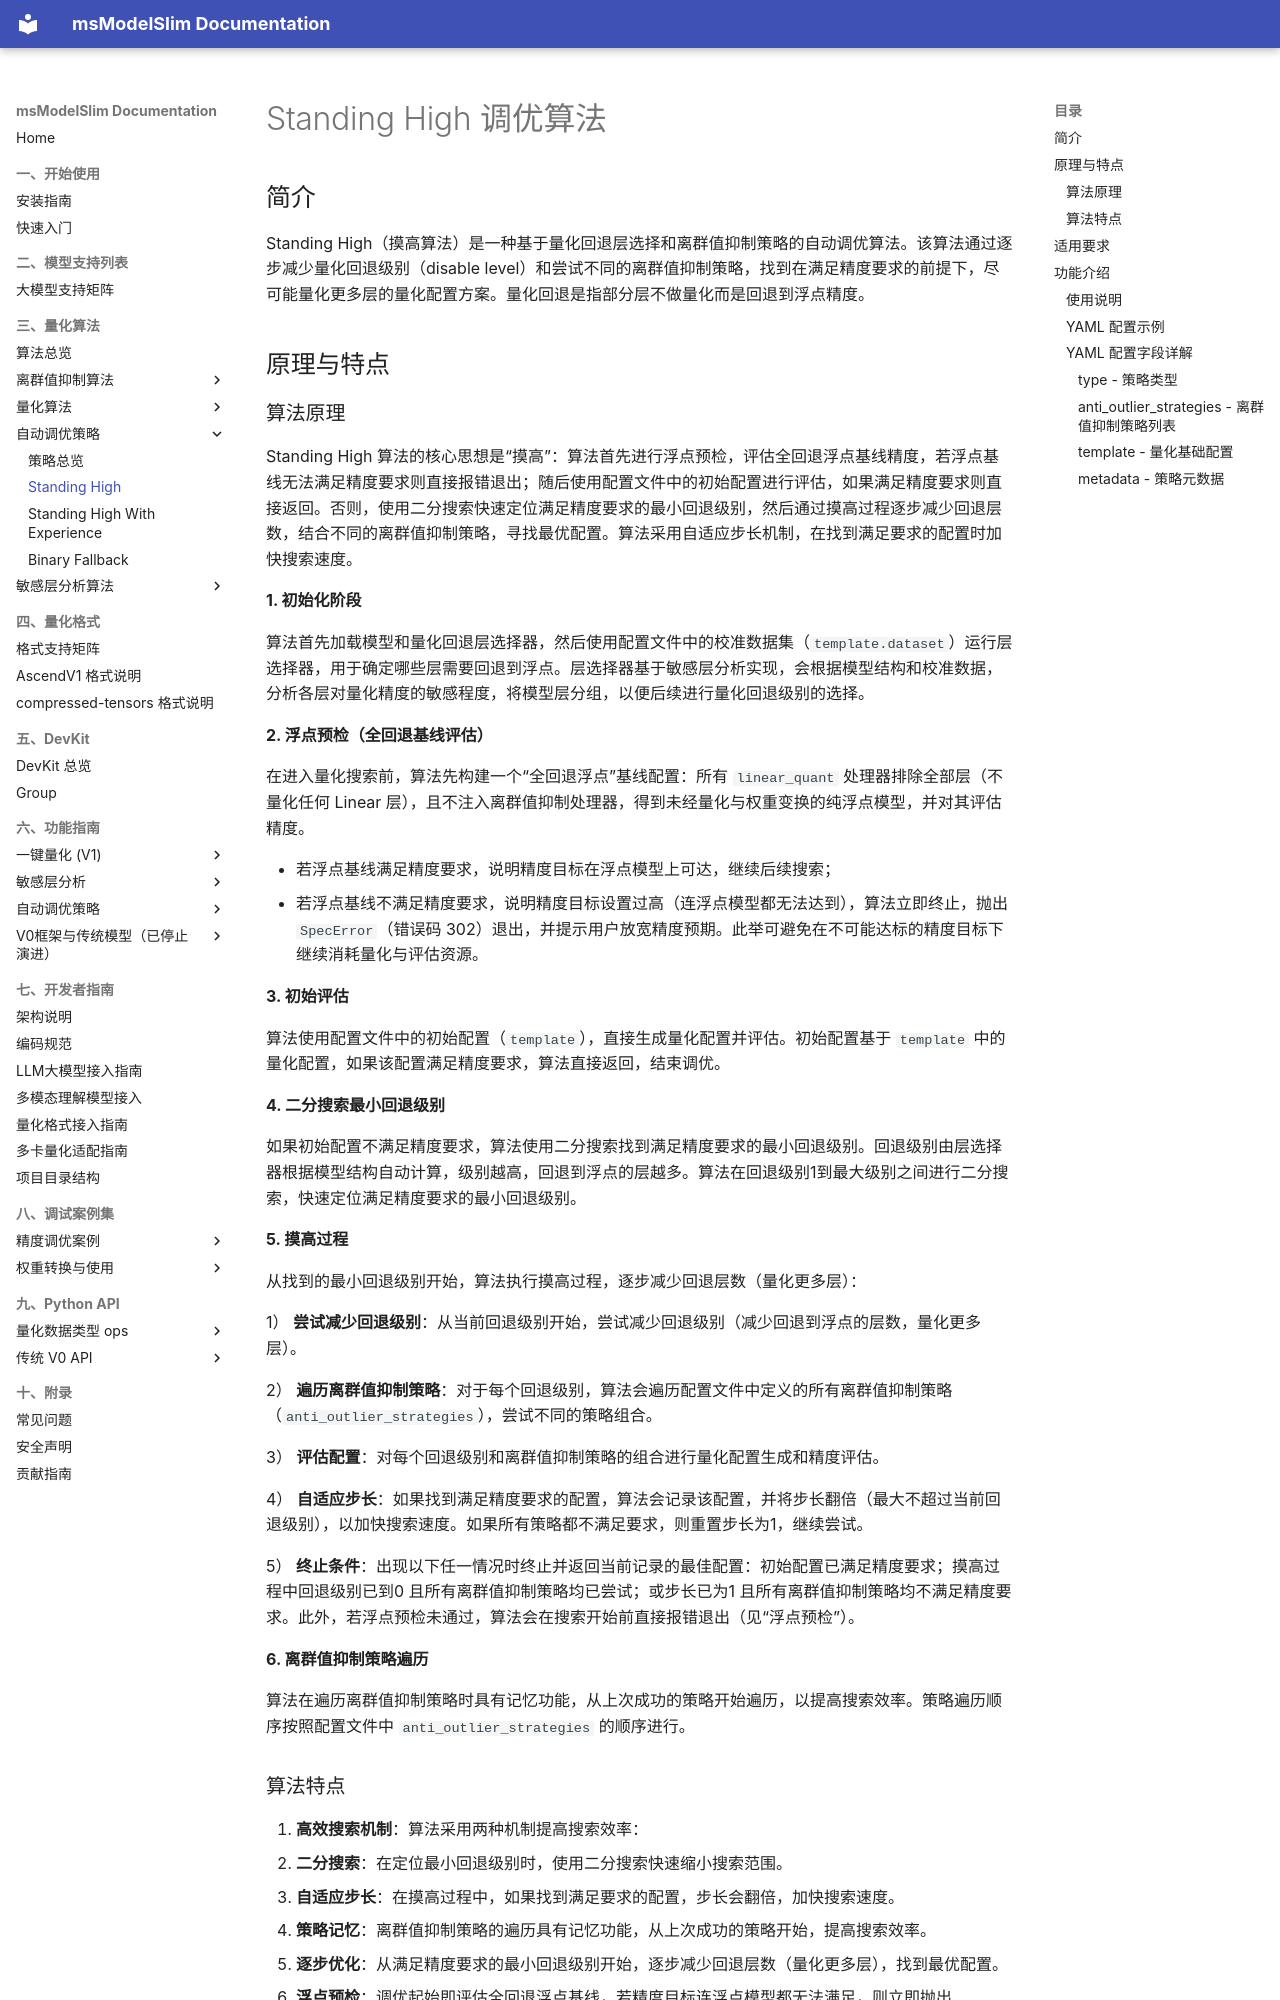

repository: Ascend/msmodelslim · page: zh/knowledge_base/tuning_strategies/standing_high/standing_high/index.html · generator: mkdocs

# Standing High 调优算法

## 简介

Standing High（摸高算法）是一种基于量化回退层选择和离群值抑制策略的自动调优算法。该算法通过逐步减少量化回退级别（disable level）和尝试不同的离群值抑制策略，找到在满足精度要求的前提下，尽可能量化更多层的量化配置方案。量化回退是指部分层不做量化而是回退到浮点精度。

## 原理与特点

### 算法原理

Standing High 算法的核心思想是“摸高”：算法首先进行浮点预检，评估全回退浮点基线精度，若浮点基线无法满足精度要求则直接报错退出；随后使用配置文件中的初始配置进行评估，如果满足精度要求则直接返回。否则，使用二分搜索快速定位满足精度要求的最小回退级别，然后通过摸高过程逐步减少回退层数，结合不同的离群值抑制策略，寻找最优配置。算法采用自适应步长机制，在找到满足要求的配置时加快搜索速度。

**1. 初始化阶段**

算法首先加载模型和量化回退层选择器，然后使用配置文件中的校准数据集（`template.dataset`）运行层选择器，用于确定哪些层需要回退到浮点。层选择器基于敏感层分析实现，会根据模型结构和校准数据，分析各层对量化精度的敏感程度，将模型层分组，以便后续进行量化回退级别的选择。

**2. 浮点预检（全回退基线评估）**

在进入量化搜索前，算法先构建一个“全回退浮点”基线配置：所有 `linear_quant` 处理器排除全部层（不量化任何 Linear 层），且不注入离群值抑制处理器，得到未经量化与权重变换的纯浮点模型，并对其评估精度。

- 若浮点基线满足精度要求，说明精度目标在浮点模型上可达，继续后续搜索；
- 若浮点基线不满足精度要求，说明精度目标设置过高（连浮点模型都无法达到），算法立即终止，抛出 `SpecError`（错误码 302）退出，并提示用户放宽精度预期。此举可避免在不可能达标的精度目标下继续消耗量化与评估资源。

**3. 初始评估**

算法使用配置文件中的初始配置（`template`），直接生成量化配置并评估。初始配置基于 `template` 中的量化配置，如果该配置满足精度要求，算法直接返回，结束调优。

**4. 二分搜索最小回退级别**

如果初始配置不满足精度要求，算法使用二分搜索找到满足精度要求的最小回退级别。回退级别由层选择器根据模型结构自动计算，级别越高，回退到浮点的层越多。算法在回退级别1到最大级别之间进行二分搜索，快速定位满足精度要求的最小回退级别。

**5. 摸高过程**

从找到的最小回退级别开始，算法执行摸高过程，逐步减少回退层数（量化更多层）：

1） **尝试减少回退级别**：从当前回退级别开始，尝试减少回退级别（减少回退到浮点的层数，量化更多层）。

2） **遍历离群值抑制策略**：对于每个回退级别，算法会遍历配置文件中定义的所有离群值抑制策略（`anti_outlier_strategies`），尝试不同的策略组合。

3） **评估配置**：对每个回退级别和离群值抑制策略的组合进行量化配置生成和精度评估。

4） **自适应步长**：如果找到满足精度要求的配置，算法会记录该配置，并将步长翻倍（最大不超过当前回退级别），以加快搜索速度。如果所有策略都不满足要求，则重置步长为1，继续尝试。

5） **终止条件**：出现以下任一情况时终止并返回当前记录的最佳配置：初始配置已满足精度要求；摸高过程中回退级别已到0 且所有离群值抑制策略均已尝试；或步长已为1 且所有离群值抑制策略均不满足精度要求。此外，若浮点预检未通过，算法会在搜索开始前直接报错退出（见“浮点预检”）。

**6. 离群值抑制策略遍历**

算法在遍历离群值抑制策略时具有记忆功能，从上次成功的策略开始遍历，以提高搜索效率。策略遍历顺序按照配置文件中 `anti_outlier_strategies` 的顺序进行。
